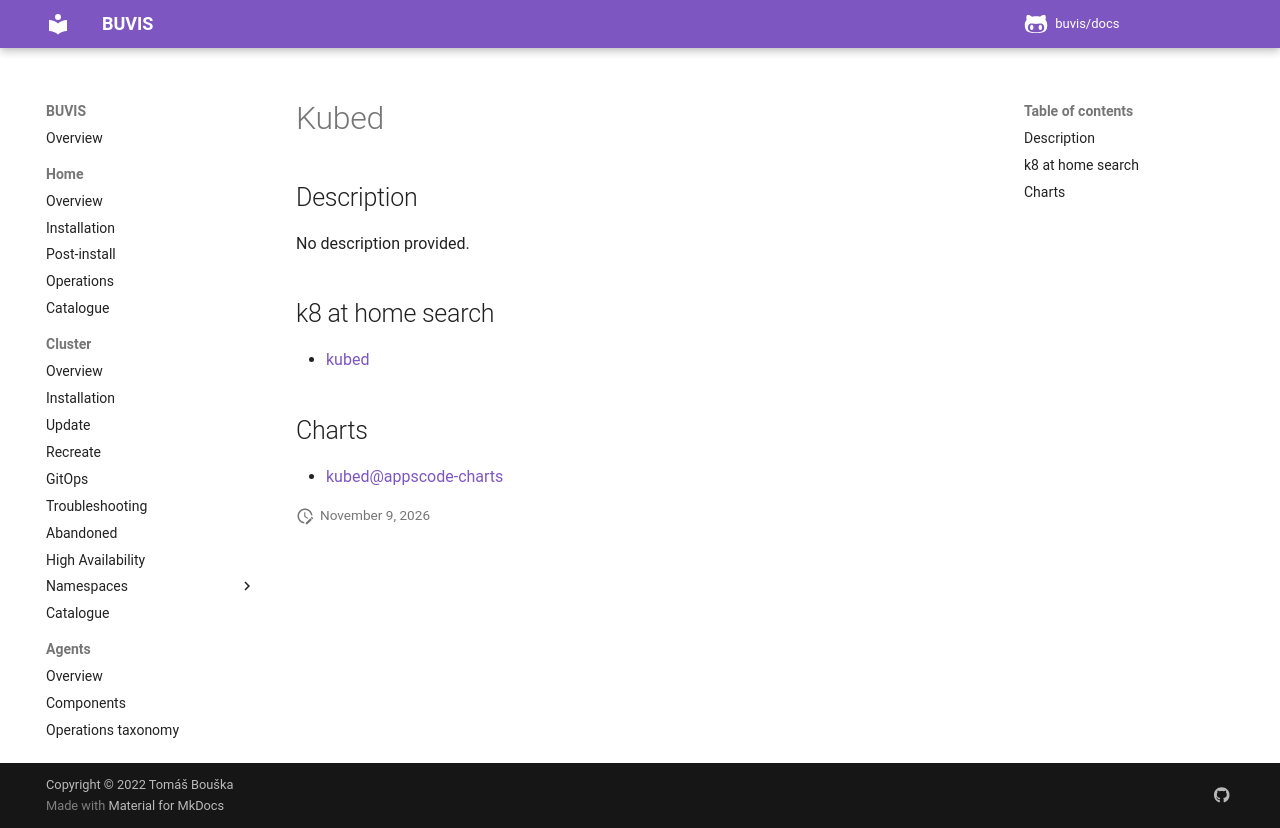

repository: buvis/docs · page: cluster/catalogue/kubed/index.html · generator: mkdocs

# Kubed

## Description

No description provided.

## k8 at home search

- [kubed](https://nanne.dev/k8s-at-home-search/#/kubed)

## Charts

- [kubed@appscode-charts](https://charts.appscode.com/stable/)
